Photos from the image-classification dataset "DragonFruit_Training" in the GitHub repository Atharva2645/Agrisense-main. Its 3 classes are: grade A, grade B, grade C.

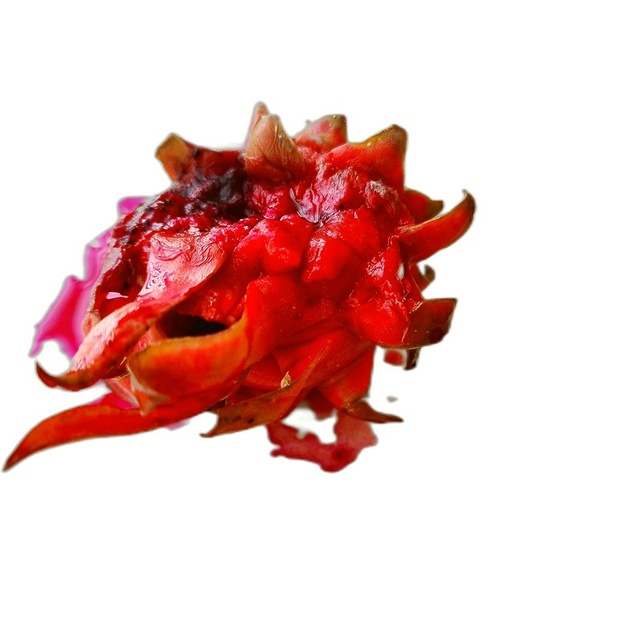
Label: grade C

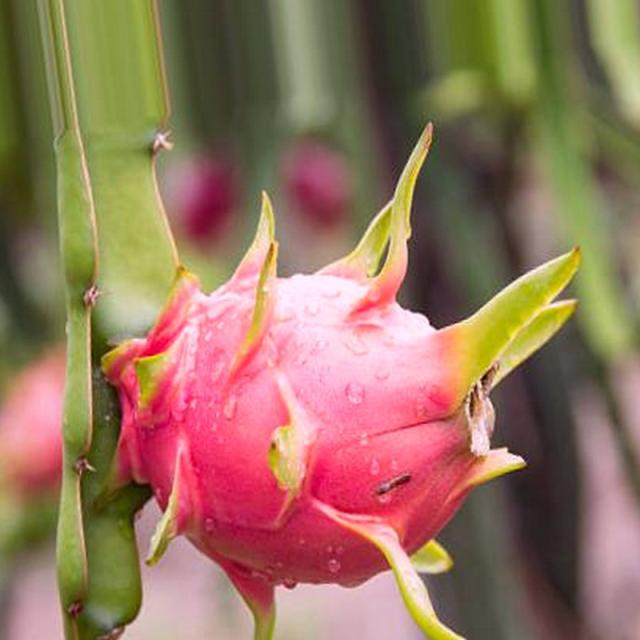
Label: grade A

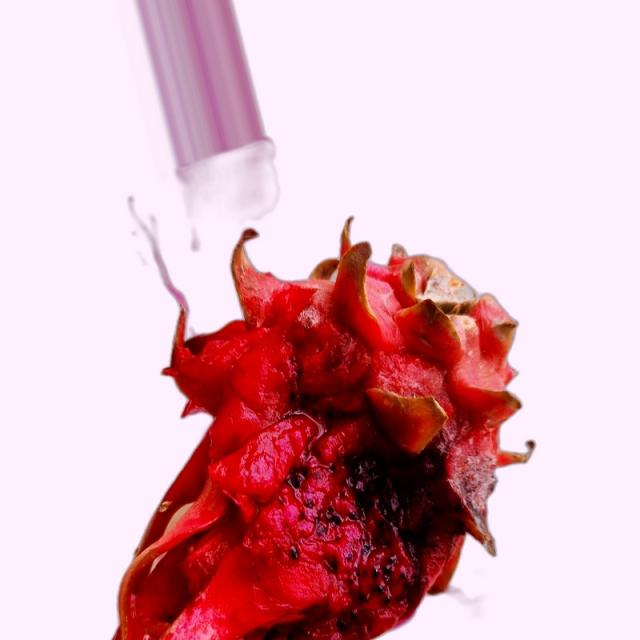
Label: grade B

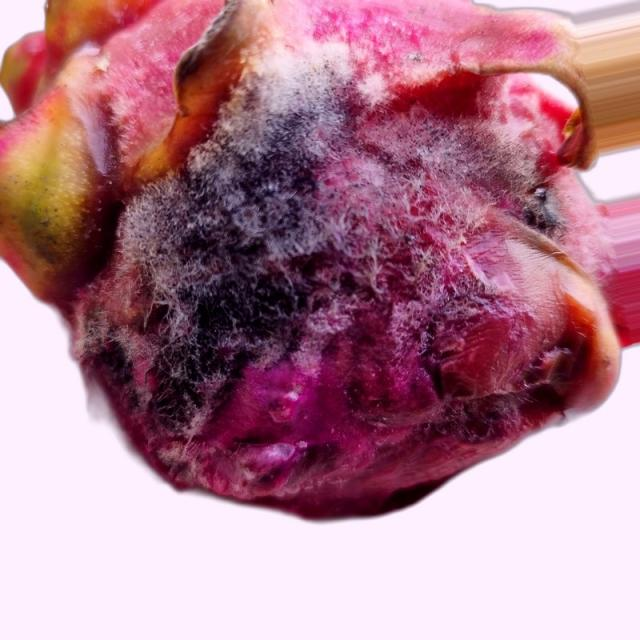
Label: grade B

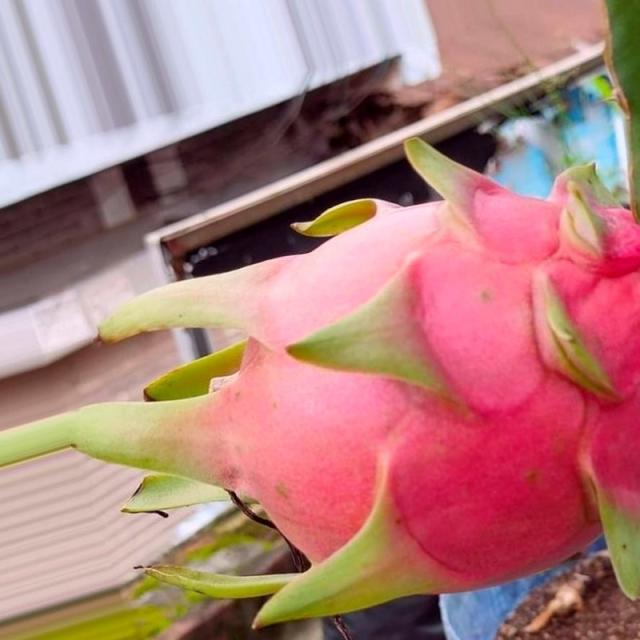
Label: grade A

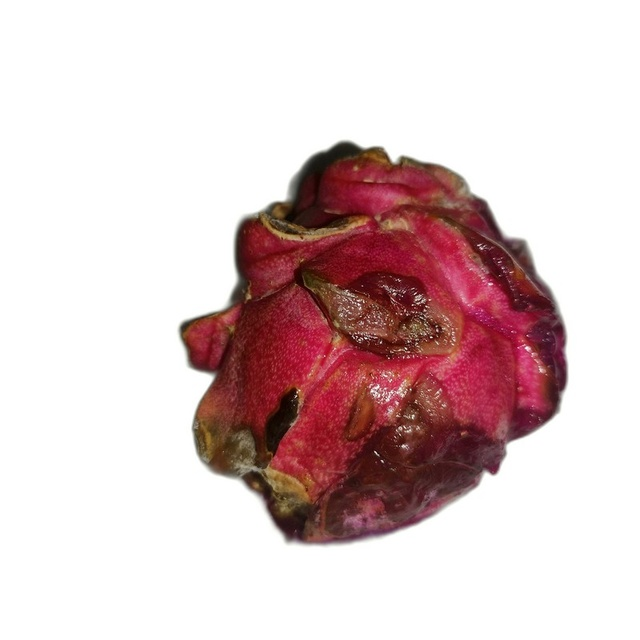
Label: grade C
